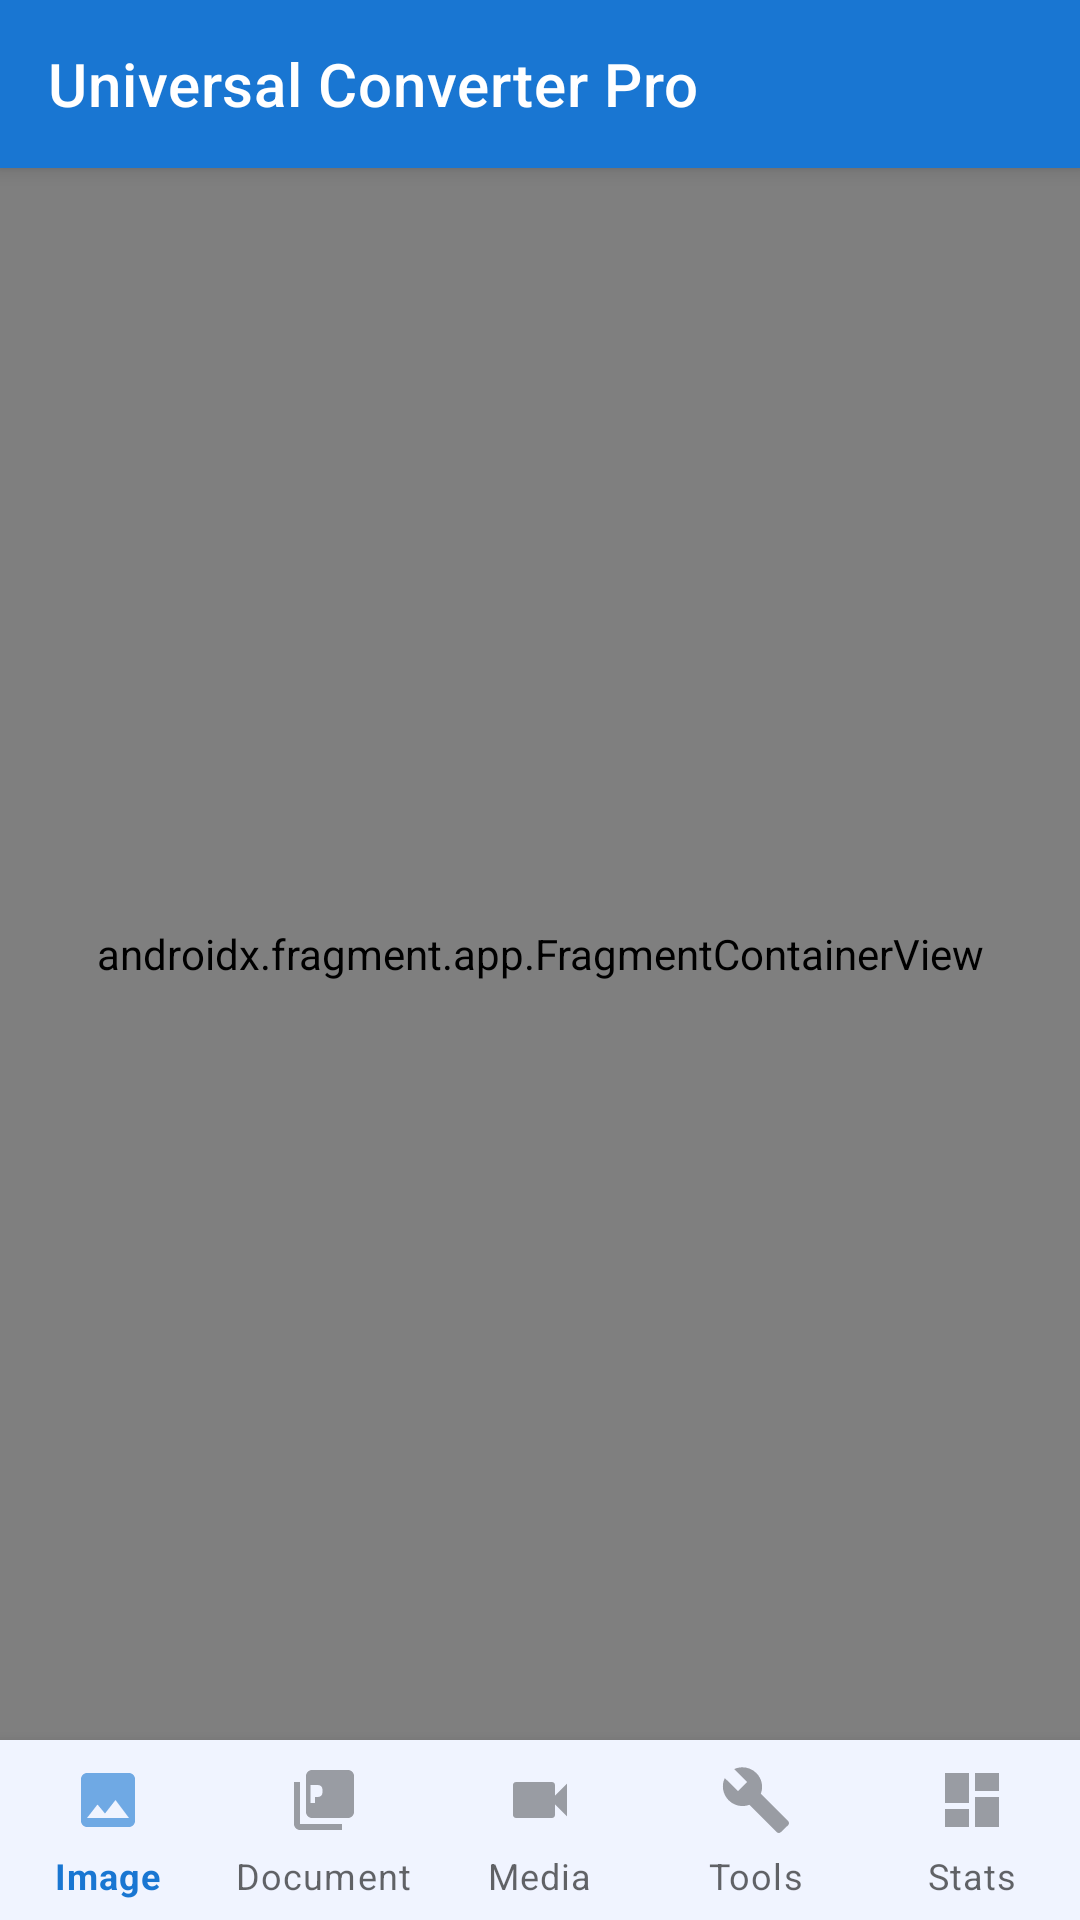

Write the Android layout XML for this screen, with the resource values it uses.
<!-- AndroidManifest.xml: application theme Theme.UniversalConverterPro -->
<!-- res/layout/activity_main.xml -->
<?xml version="1.0" encoding="utf-8"?>
<androidx.coordinatorlayout.widget.CoordinatorLayout
    xmlns:android="http://schemas.android.com/apk/res/android"
    xmlns:app="http://schemas.android.com/apk/res-auto"
    android:layout_width="match_parent" android:layout_height="match_parent">
    <com.google.android.material.appbar.AppBarLayout
        android:layout_width="match_parent" android:layout_height="wrap_content">
        <androidx.appcompat.widget.Toolbar android:id="@+id/toolbar"
            android:layout_width="match_parent" android:layout_height="?attr/actionBarSize"
            android:background="?attr/colorPrimary" app:title="@string/app_name"
            app:titleTextColor="@android:color/white"/>
    </com.google.android.material.appbar.AppBarLayout>
    <androidx.fragment.app.FragmentContainerView android:id="@+id/nav_host"
        android:name="androidx.navigation.fragment.NavHostFragment"
        android:layout_width="match_parent" android:layout_height="match_parent"
        app:layout_behavior="@string/appbar_scrolling_view_behavior"
        app:defaultNavHost="true" app:navGraph="@navigation/nav_graph"
        android:layout_marginBottom="60dp"/>
    <com.google.android.material.bottomnavigation.BottomNavigationView
        android:id="@+id/bottomNav" android:layout_width="match_parent"
        android:layout_height="60dp" android:layout_gravity="bottom"
        android:background="?android:attr/windowBackground"
        app:menu="@menu/bottom_nav" app:labelVisibilityMode="labeled"/>
</androidx.coordinatorlayout.widget.CoordinatorLayout>
<!-- resources referenced by this layout -->
<resources>
  <string name="app_name">Universal Converter Pro</string>
  <style name="Theme.UniversalConverterPro" parent="Theme.MaterialComponents.DayNight.DarkActionBar">
          <item name="colorPrimary">@color/primary</item>
          <item name="colorPrimaryDark">@color/primary_dark</item>
          <item name="colorPrimaryVariant">@color/primary_dark</item>
          <item name="colorSecondary">@color/accent</item>
          <item name="colorOnPrimary">@color/on_primary</item>
          <item name="android:colorBackground">@color/background</item>
          <item name="colorSurface">@color/surface</item>
          <item name="colorError">@color/error</item>
          <item name="android:statusBarColor" tools:targetApi="21">@color/primary_dark</item>
          <item name="windowActionBar">false</item>
          <item name="windowNoTitle">true</item>
      </style>
  <color name="primary">#FF1976D2</color>
  <color name="primary_dark">#FF0D47A1</color>
  <color name="accent">#FF00BCD4</color>
  <color name="on_primary">#FFFFFFFF</color>
  <color name="background">#FFF0F4FF</color>
  <color name="surface">#FFFFFFFF</color>
  <color name="error">#FFF44336</color>
</resources>
